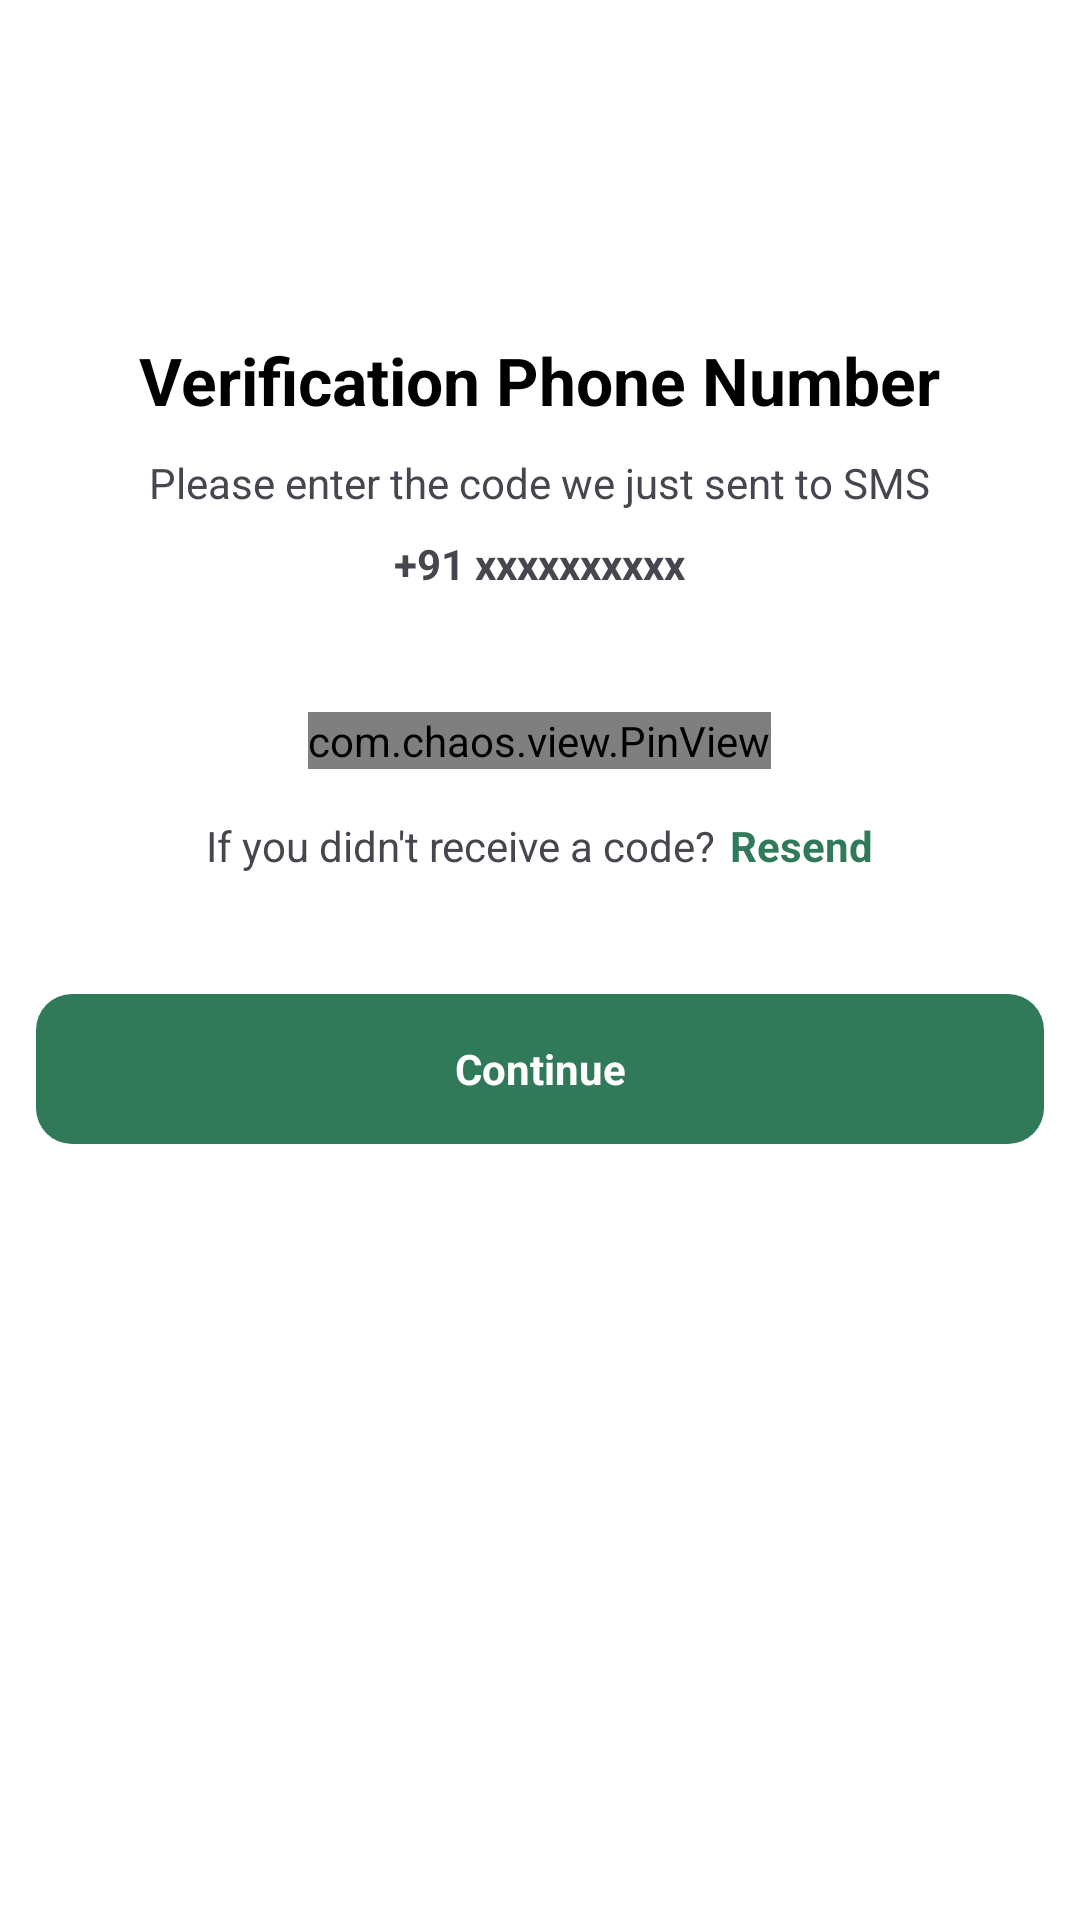

Layout XML and referenced resources for this Android screen:
<!-- AndroidManifest.xml: application theme Theme.Kupa -->
<!-- res/layout/activity_eleventh.xml -->
<?xml version="1.0" encoding="utf-8"?>
<LinearLayout xmlns:android="http://schemas.android.com/apk/res/android"
    android:layout_width="match_parent"
    android:layout_height="match_parent"
    xmlns:app="http://schemas.android.com/apk/res-auto"
    android:padding="12dp"
    android:background="@color/white"
    android:orientation="vertical">

    <LinearLayout
        android:layout_width="match_parent"
        android:layout_height="match_parent"
        android:layout_marginTop="40dp"
        android:orientation="vertical">

        <ImageView
            android:id="@+id/backphone"
            android:foreground="?attr/selectableItemBackground"
            android:layout_width="20dp"
            android:layout_height="20dp"
            android:src="@drawable/back"/>

        <LinearLayout
            android:layout_width="match_parent"
            android:layout_height="wrap_content"
            android:layout_marginTop="40dp"
            android:gravity="center"
            android:orientation="vertical">

            <TextView
                android:layout_width="wrap_content"
                android:layout_height="wrap_content"
                android:text="Verification Phone Number"
                android:textColor="@color/black"
                android:textStyle="bold"
                android:textSize="22dp" />


            <TextView
                android:layout_width="wrap_content"
                android:layout_height="wrap_content"
                android:layout_marginTop="10dp"
                android:text="Please enter the code we just sent to SMS"/>

            <TextView
                android:layout_width="wrap_content"
                android:layout_height="wrap_content"
                android:layout_marginTop="8dp"
                android:textStyle="bold"
                android:text="+91 xxxxxxxxxx"/>

        </LinearLayout>
        <com.chaos.view.PinView
            android:id="@+id/pinview"
            android:layout_width="wrap_content"
            android:layout_height="wrap_content"
            app:itemCount="4"
            android:layout_gravity="center"
            app:itemSpacing="10dp"
            android:itemBackground="#fafafa"
            app:lineColor="#a3c4b6"
            android:layout_marginTop="40dp"
            android:inputType="number"
            android:focusable="true"
            android:clickable="true"
            android:focusableInTouchMode="true"
            app:itemRadius="8dp" />


        <LinearLayout
            android:layout_width="wrap_content"
            android:layout_height="wrap_content"
            android:layout_gravity="center"
            android:layout_marginTop="16dp"
            android:orientation="horizontal">
            <TextView
                android:layout_width="wrap_content"
                android:layout_height="wrap_content"
                android:text="If you didn't receive a code?" />

            <TextView
                android:layout_width="wrap_content"
                android:layout_height="wrap_content"
                android:text="Resend"
                android:foreground="?attr/selectableItemBackground"
                android:textStyle="bold"
                android:layout_marginLeft="5dp"
                android:textColor="#307a59"/>

        </LinearLayout>

        <TextView
            android:id="@+id/conti"
            android:layout_width="match_parent"
            android:layout_height="50dp"
            android:text="Continue"
            android:layout_marginTop="40dp"
            android:foreground="?attr/selectableItemBackground"
            android:textColor="@color/white"
            android:textStyle="bold"
            android:gravity="center"
            android:background="@drawable/bg" />

    </LinearLayout>
</LinearLayout>
<!-- resources referenced by this layout -->
<resources>
  <color name="black">#FF000000</color>
  <color name="white">#FFFFFFFF</color>
  <!-- drawable bg (drawable) -->
  <?xml version="1.0" encoding="utf-8"?>
  <shape xmlns:android="http://schemas.android.com/apk/res/android">
  <solid android:color="#307a59"/>
      <corners android:radius="12dp"/>
  </shape>
  <style name="Theme.Kupa" parent="Base.Theme.Kupa" />
  <style name="Base.Theme.Kupa" parent="Theme.Material3.DayNight.NoActionBar">
          
          
      </style>
</resources>
